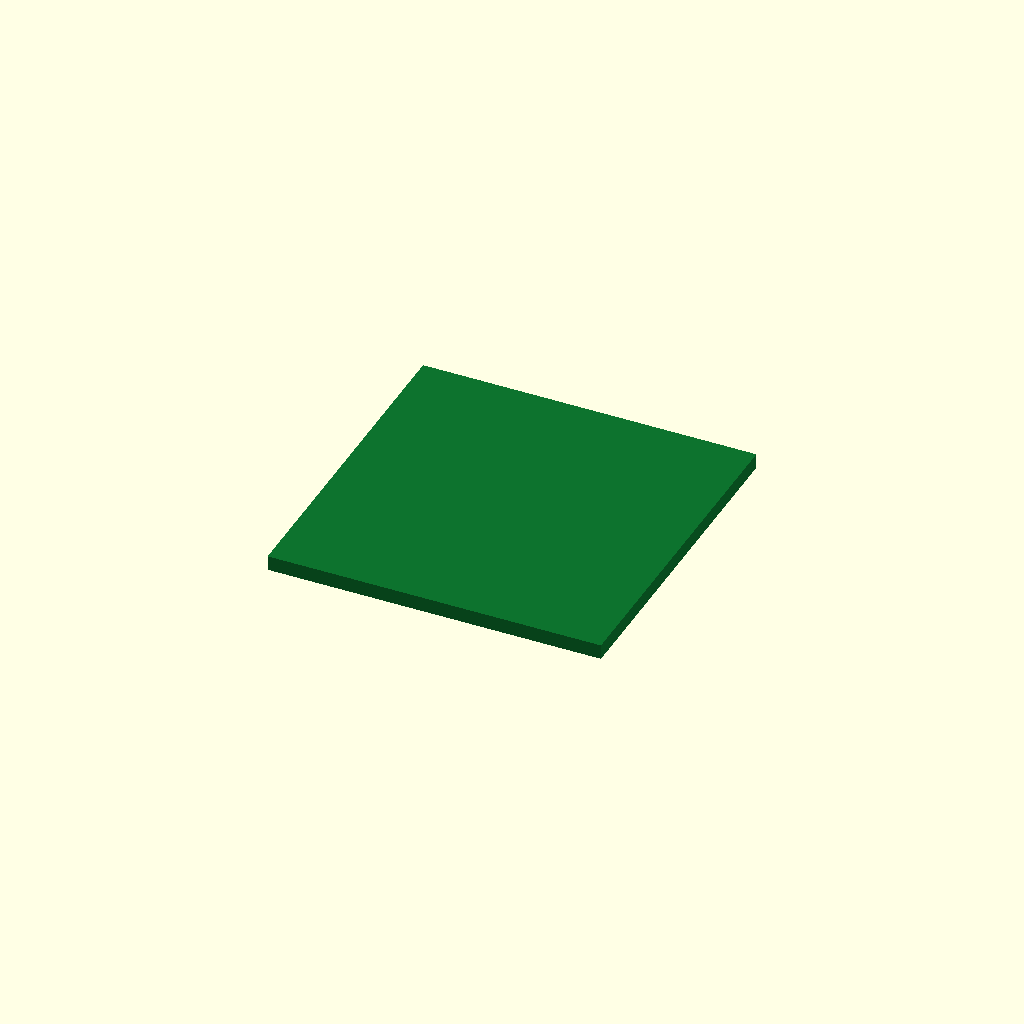
Cell 1 — every parameter at its default value.
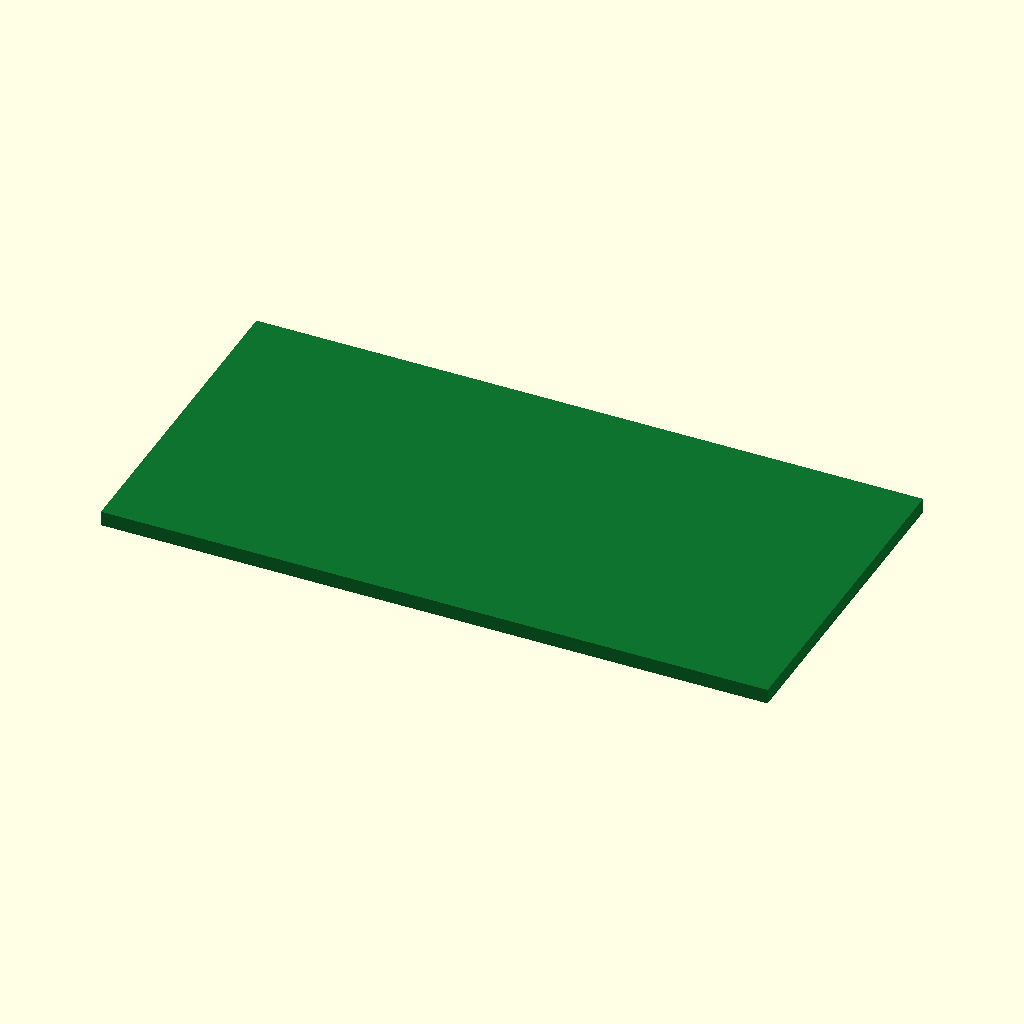
Cell 2: pcb_x = 36 (everything else at default).
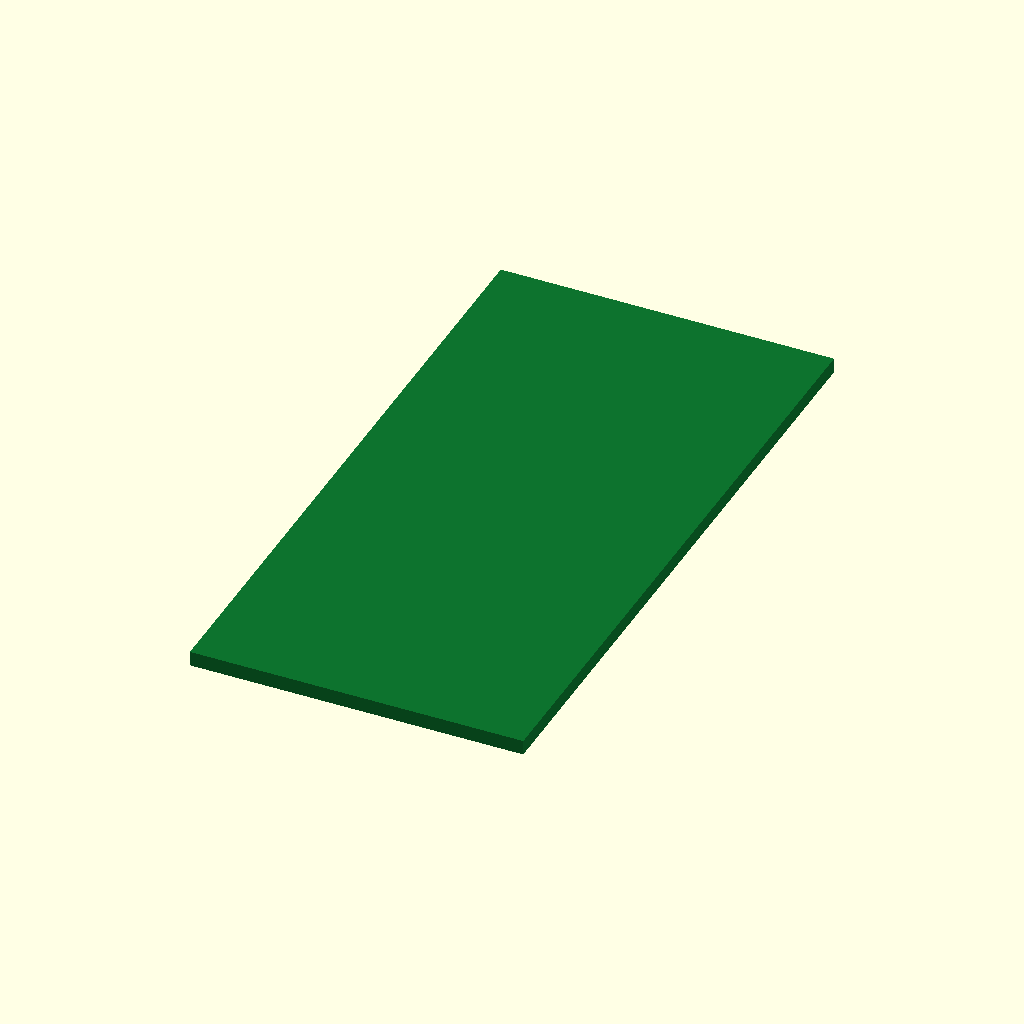
Cell 3: pcb_y = 36 (everything else at default).
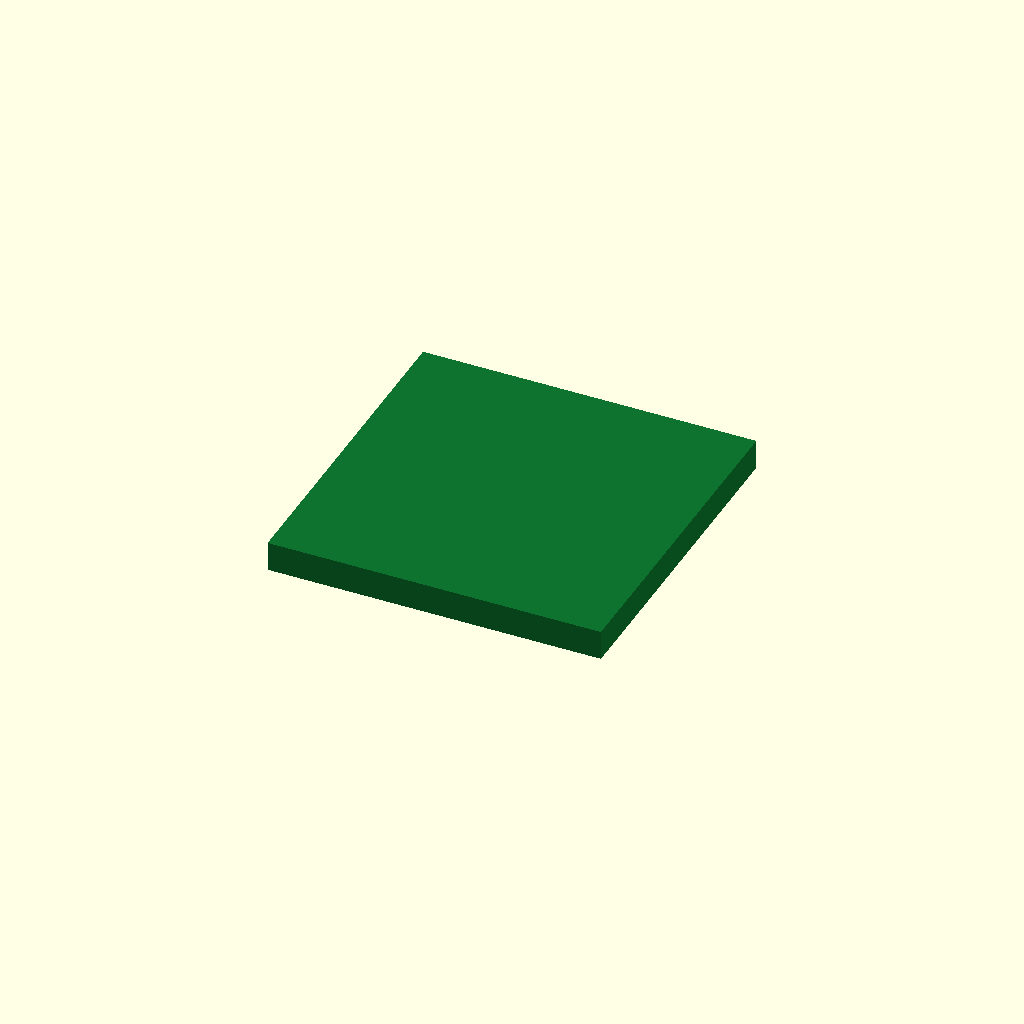
Cell 4 — pcb_th set to 1.6, the other parameters unchanged.
One fixed orthographic camera (rotation 55°, 0°, 25°; colour scheme Cornfield) for every cell.
Source of the model, additional_study/matched_effort/results/direct_repair/scad/pcb__ESP_01M.scad:
$fn = 64;

pcb_x = 18.0;
pcb_y = 18.0;
pcb_th = 0.8;

color([0.05, 0.45, 0.18])
translate([-pcb_x/2, -pcb_y/2, 0])
cube([pcb_x, pcb_y, pcb_th], center=false);
Customizer parameters (derived from the source; name, type, default, range or options):
pcb_x: number, default 18
pcb_y: number, default 18
pcb_th: number, default 0.8
